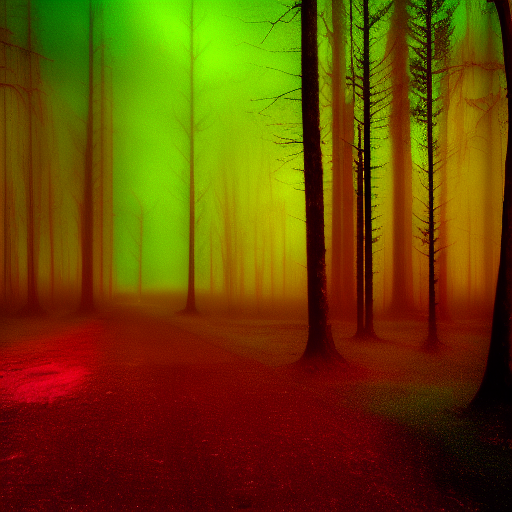
Generation parameters embedded in this image by AUTOMATIC1111 Stable Diffusion web UI or a fork of it (Forge, ...) (PNG 'parameters' text chunk):
Long shot photo of a gloomy forest at night, bright colors, 24mm, UHD, highly detailed
Steps: 40, Sampler: Euler a, CFG scale: 10, Seed: 4146067153, Size: 512x512, Model hash: a9263745